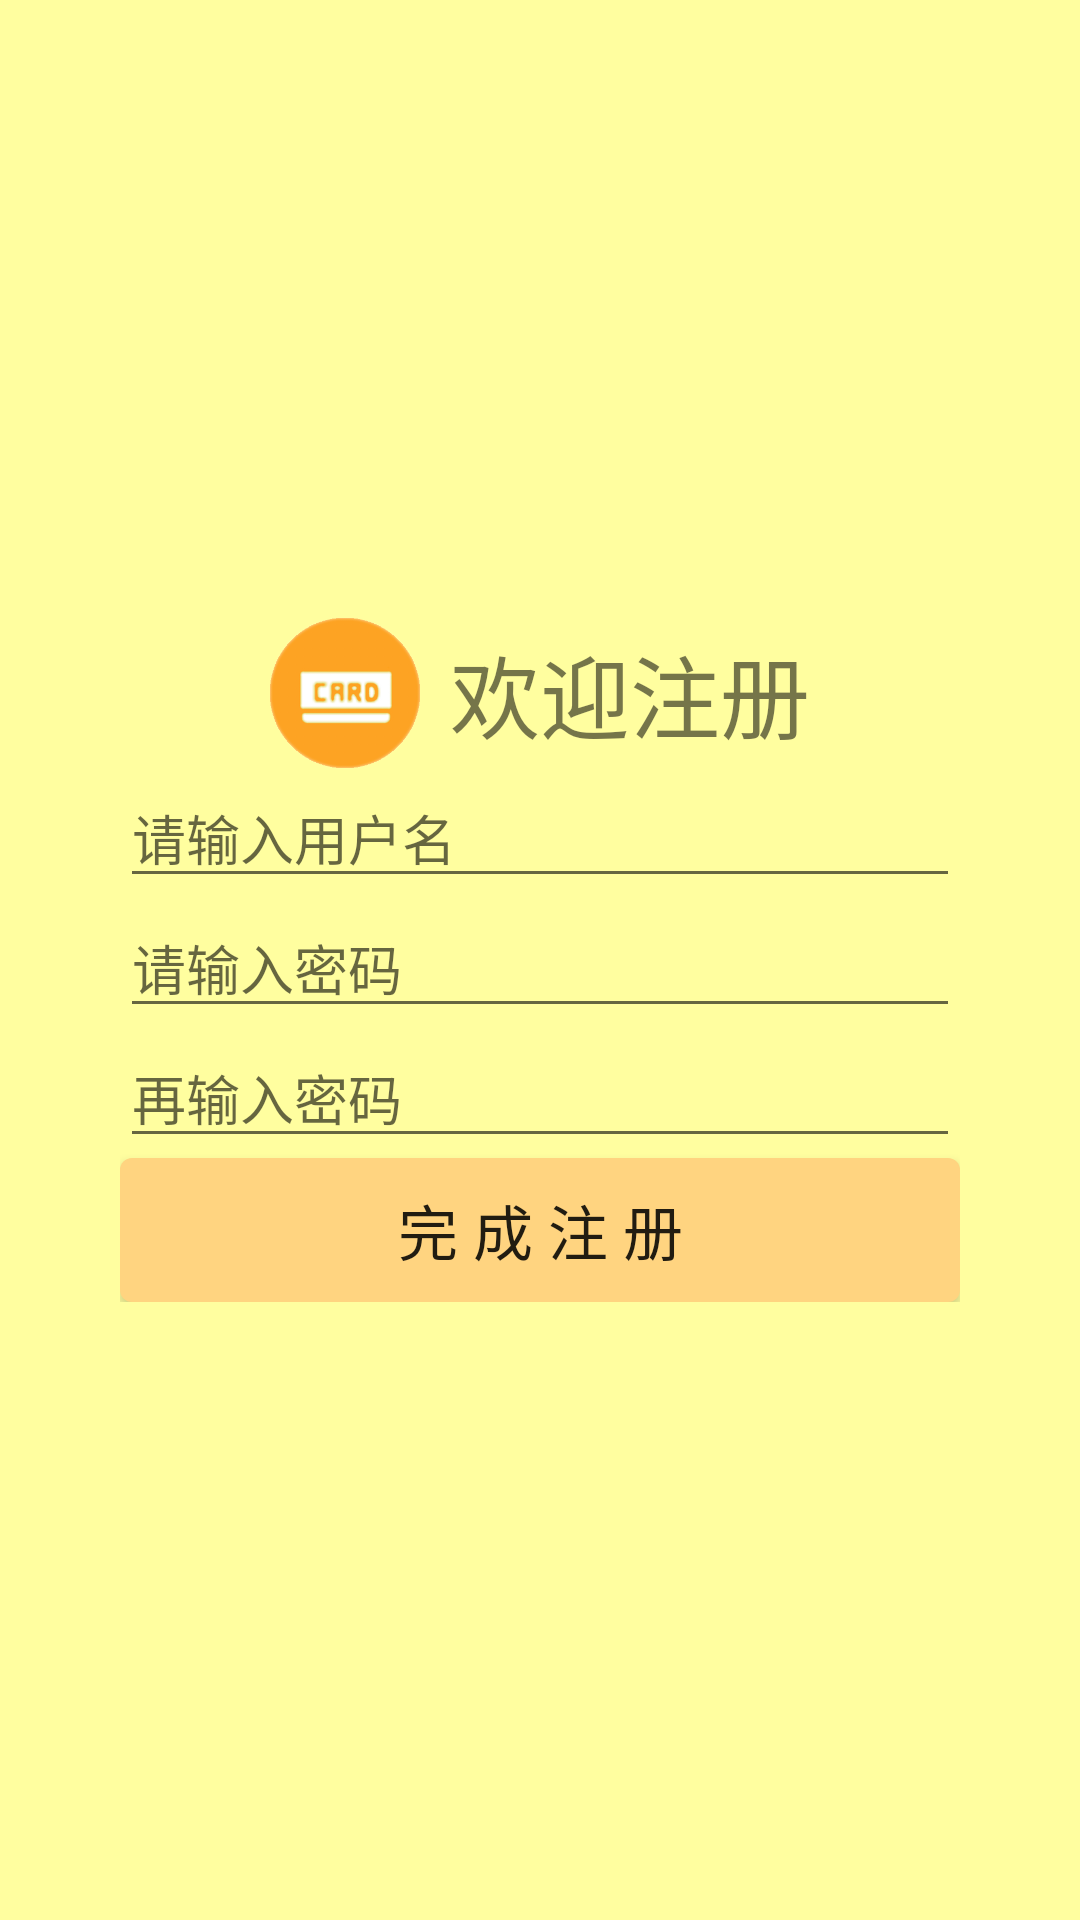

Layout XML and referenced resources for this Android screen:
<!-- AndroidManifest.xml: application theme AppTheme -->
<!-- res/layout/registere.xml -->
<?xml version="1.0" encoding="utf-8"?>
<LinearLayout xmlns:android="http://schemas.android.com/apk/res/android"
    android:orientation="vertical" android:layout_width="match_parent"
    android:layout_height="match_parent"
    android:gravity="center"
    android:background="#FFFE9F">

    <LinearLayout
        android:layout_width="match_parent"
        android:layout_height="wrap_content"
        android:gravity="center">

        <ImageView
            android:id="@+id/logo_login"
            android:layout_width="50dp"
            android:layout_height="50dp"
            android:layout_alignParentTop="true"
            android:layout_centerHorizontal="true"
            android:src="@mipmap/theme" />

        <TextView
            android:layout_width="wrap_content"
            android:layout_height="wrap_content"
            android:text="欢迎注册"
            android:textSize="30dp"
            android:layout_marginLeft="10dp" />


    </LinearLayout>
    <LinearLayout
        android:layout_width="match_parent"
        android:layout_height="wrap_content"
        android:orientation="vertical"
        android:layout_marginLeft="40dp"
        android:layout_marginRight="40dp">
        <EditText
            android:id="@+id/username"
            android:layout_width="match_parent"
            android:layout_height="wrap_content"
            android:hint="请输入用户名"/>
        <EditText
            android:id="@+id/password"
            android:layout_width="match_parent"
            android:layout_height="wrap_content"
            android:hint="请输入密码"
            android:inputType="textPassword"/>
        <EditText
            android:id="@+id/confirmPassword"
            android:layout_width="match_parent"
            android:layout_height="wrap_content"
            android:hint="再输入密码"
            android:inputType="textPassword"/>
        <Button
            android:id="@+id/registBtn"
            android:background="@drawable/bg_btn_login"
            android:layout_width="match_parent"
            android:layout_height="wrap_content"
            android:text="完 成 注 册"
            android:textSize="20dp"
            />
    </LinearLayout>


</LinearLayout>
<!-- resources referenced by this layout -->
<resources>
  <!-- drawable bg_btn_login (drawable) -->
  <?xml version="1.0" encoding="utf-8"?>
  <selector xmlns:android="http://schemas.android.com/apk/res/android">
      <item android:state_pressed="true">
          <shape>
              <corners android:radius="4dip" />
              <solid android:color="@color/btn_color_main_bg_pressed" />
          </shape>
      </item>
      <item android:state_focused="true">
          <shape>
              <corners android:radius="4dip" />
              <solid android:color="@color/btn_color_main_bg_pressed" />
          </shape>
      </item>
      <item android:state_enabled="false">
          <shape>
              <corners android:radius="4dip" />
              <solid android:color="@color/color_btn_normal_cbn2" />
          </shape>
      </item>
      <item>
          <shape>
              <corners android:radius="4dip" />
              <solid android:color="@color/btn_color_main_bg_normal" />
          </shape>
      </item>
  
  
  </selector>
  <!-- mipmap theme: png bitmap (mipmap-mdpi, 676233 bytes) -->
  <style name="AppTheme" parent="Theme.AppCompat.Light.DarkActionBar">
          
          <item name="colorPrimary">@color/oringe</item>
          <item name="colorPrimaryDark">@color/colorPrimaryDark</item>
          <item name="colorAccent">@color/colorAccent</item>
  
          <item name="android:windowActionBar">false</item>
          <item name="android:windowNoTitle">true</item>
      </style>
  <color name="btn_color_main_bg_pressed">#FCA180</color>
  <color name="color_btn_normal_cbn2">#ffaaaaaa</color>
  <color name="btn_color_main_bg_normal">#FFD480</color>
  <color name="oringe">#FF771B</color>
  <color name="colorPrimaryDark">#303F9F</color>
  <color name="colorAccent">#FF4081</color>
</resources>
